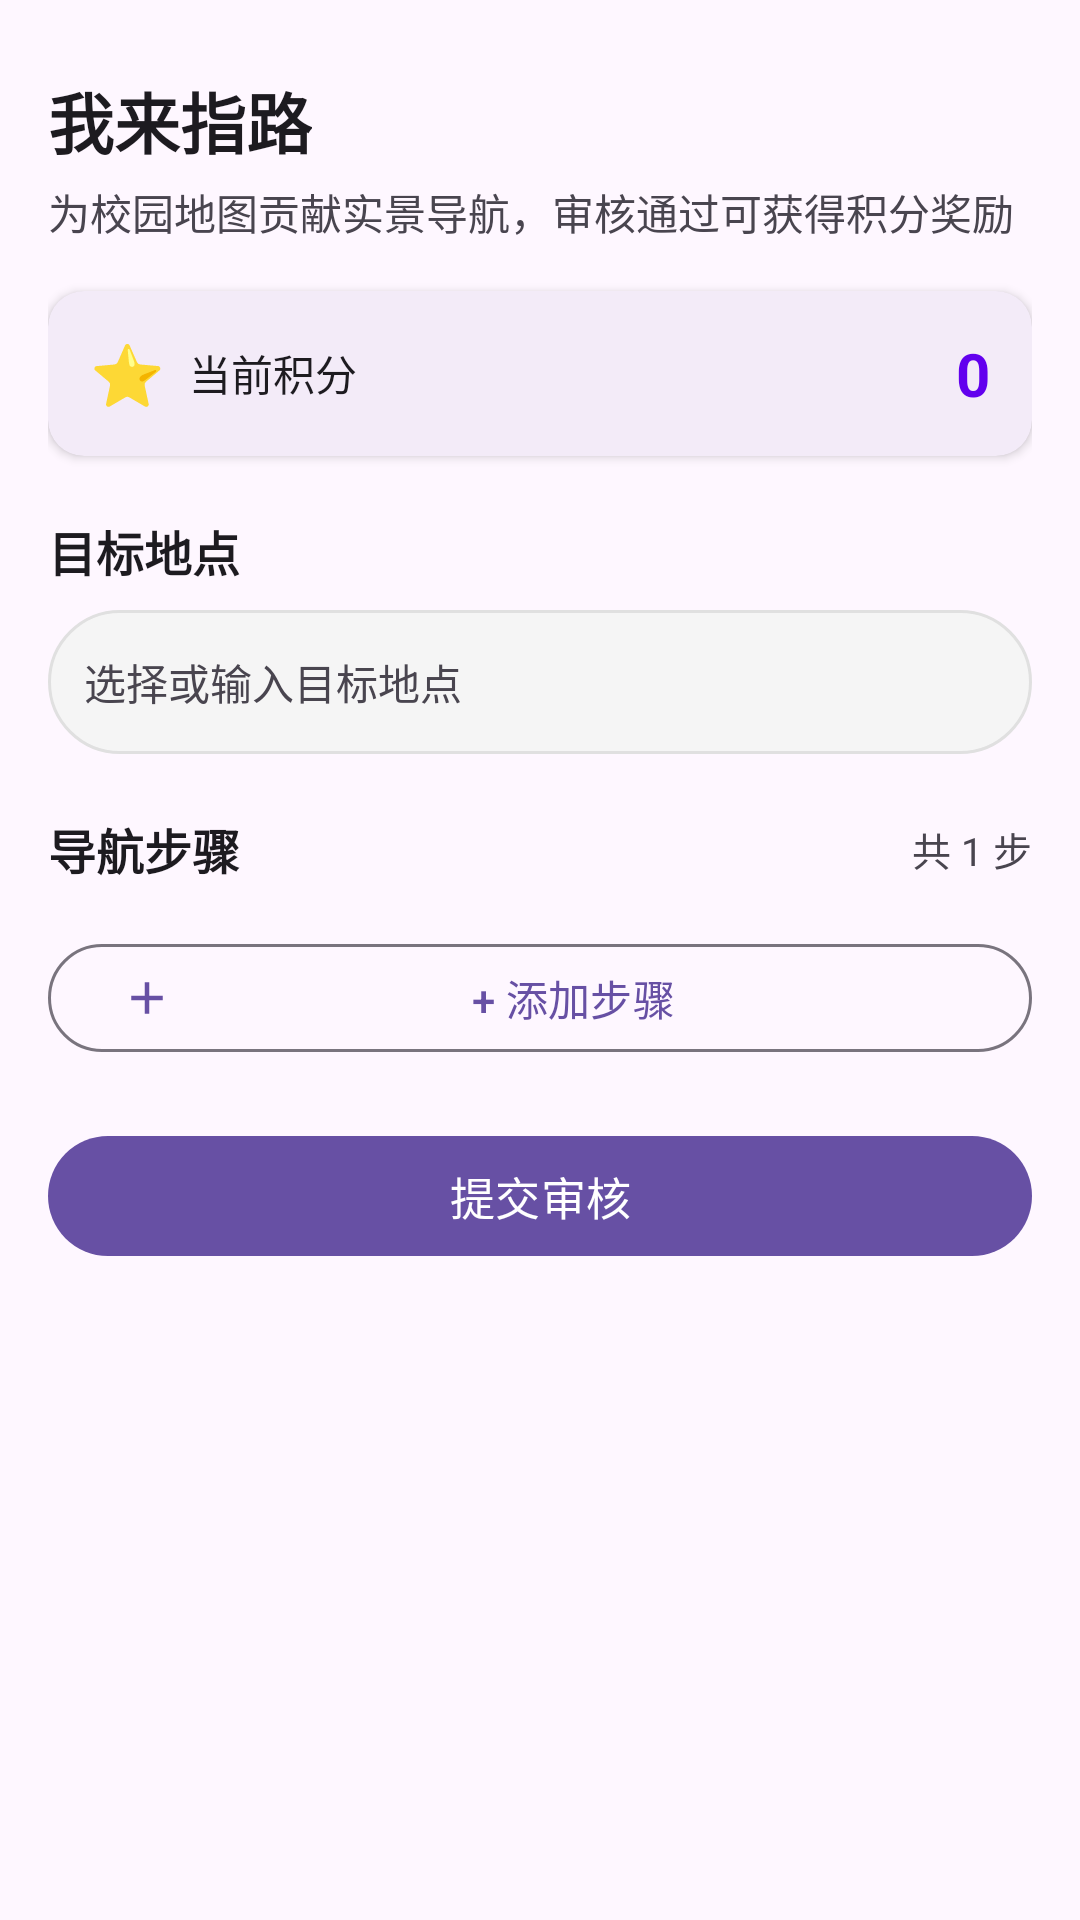

Produce the Android XML layout that renders to this screen, including the resource entries it uses.
<!-- AndroidManifest.xml: application theme Theme.GUET_Map -->
<!-- res/layout/fragment_contribute.xml -->
<?xml version="1.0" encoding="utf-8"?>
<androidx.core.widget.NestedScrollView xmlns:android="http://schemas.android.com/apk/res/android"
    xmlns:app="http://schemas.android.com/apk/res-auto"
    android:layout_width="match_parent"
    android:layout_height="match_parent"
    android:background="?attr/colorSurface"
    android:fillViewport="true">

    <LinearLayout
        android:layout_width="match_parent"
        android:layout_height="wrap_content"
        android:orientation="vertical"
        android:paddingStart="16dp"
        android:paddingEnd="16dp"
        android:paddingTop="24dp"
        android:paddingBottom="48dp">

        
        <TextView
            android:layout_width="wrap_content"
            android:layout_height="wrap_content"
            android:text="我来指路"
            android:textColor="?attr/colorOnSurface"
            android:textSize="22sp"
            android:textStyle="bold" />

        <TextView
            android:layout_width="wrap_content"
            android:layout_height="wrap_content"
            android:layout_marginTop="4dp"
            android:text="为校园地图贡献实景导航，审核通过可获得积分奖励"
            android:textColor="?attr/colorOnSurfaceVariant"
            android:textSize="14sp" />

        
        <com.google.android.material.card.MaterialCardView
            android:layout_width="match_parent"
            android:layout_height="wrap_content"
            android:layout_marginTop="16dp"
            app:cardCornerRadius="12dp"
            app:cardElevation="2dp"
            app:strokeWidth="0dp">

            <LinearLayout
                android:layout_width="match_parent"
                android:layout_height="wrap_content"
                android:gravity="center_vertical"
                android:orientation="horizontal"
                android:padding="14dp">

                <TextView
                    android:layout_width="wrap_content"
                    android:layout_height="wrap_content"
                    android:text="⭐"
                    android:textSize="20sp" />

                <TextView
                    android:layout_width="0dp"
                    android:layout_height="wrap_content"
                    android:layout_marginStart="8dp"
                    android:layout_weight="1"
                    android:text="当前积分"
                    android:textColor="?attr/colorOnSurface"
                    android:textSize="14sp" />

                <TextView
                    android:id="@+id/tvPoints"
                    android:layout_width="wrap_content"
                    android:layout_height="wrap_content"
                    android:text="0"
                    android:textColor="@color/primary"
                    android:textSize="20sp"
                    android:textStyle="bold" />

            </LinearLayout>

        </com.google.android.material.card.MaterialCardView>

        
        <TextView
            android:layout_width="wrap_content"
            android:layout_height="wrap_content"
            android:layout_marginTop="20dp"
            android:text="目标地点"
            android:textColor="?attr/colorOnSurface"
            android:textSize="16sp"
            android:textStyle="bold" />

        <AutoCompleteTextView
            android:id="@+id/actvLocation"
            android:layout_width="match_parent"
            android:layout_height="48dp"
            android:layout_marginTop="8dp"
            android:background="@drawable/bg_search_bar"
            android:completionThreshold="1"
            android:dropDownHeight="200dp"
            android:hint="选择或输入目标地点"
            android:paddingStart="12dp"
            android:paddingEnd="12dp"
            android:textColor="?attr/colorOnSurface"
            android:textColorHint="?attr/colorOnSurfaceVariant"
            android:textSize="14sp" />

        
        <LinearLayout
            android:layout_width="match_parent"
            android:layout_height="wrap_content"
            android:layout_marginTop="20dp"
            android:gravity="center_vertical"
            android:orientation="horizontal">

            <TextView
                android:layout_width="0dp"
                android:layout_height="wrap_content"
                android:layout_weight="1"
                android:text="导航步骤"
                android:textColor="?attr/colorOnSurface"
                android:textSize="16sp"
                android:textStyle="bold" />

            <TextView
                android:id="@+id/tvStepCount"
                android:layout_width="wrap_content"
                android:layout_height="wrap_content"
                android:text="共 1 步"
                android:textColor="?attr/colorOnSurfaceVariant"
                android:textSize="13sp" />

        </LinearLayout>

        
        <androidx.recyclerview.widget.RecyclerView
            android:id="@+id/rvStepForms"
            android:layout_width="match_parent"
            android:layout_height="wrap_content"
            android:layout_marginTop="8dp"
            android:nestedScrollingEnabled="false" />

        
        <com.google.android.material.button.MaterialButton
            android:id="@+id/btnAddStep"
            style="@style/Widget.Material3.Button.OutlinedButton"
            android:layout_width="match_parent"
            android:layout_height="44dp"
            android:layout_marginTop="8dp"
            android:text="+ 添加步骤"
            android:textSize="14sp"
            app:icon="@drawable/ic_add" />

        
        <com.google.android.material.button.MaterialButton
            android:id="@+id/btnSubmit"
            android:layout_width="match_parent"
            android:layout_height="48dp"
            android:layout_marginTop="20dp"
            android:text="提交审核"
            android:textSize="15sp"
            app:cornerRadius="24dp" />

        
        <LinearLayout
            android:id="@+id/llUploadStatus"
            android:layout_width="match_parent"
            android:layout_height="wrap_content"
            android:layout_marginTop="12dp"
            android:gravity="center"
            android:orientation="vertical"
            android:visibility="gone">

            <androidx.core.widget.ContentLoadingProgressBar
                android:id="@+id/progressUpload"
                style="?android:attr/progressBarStyleHorizontal"
                android:layout_width="match_parent"
                android:layout_height="4dp"
                android:indeterminate="true" />

            <TextView
                android:id="@+id/tvUploadMessage"
                android:layout_width="wrap_content"
                android:layout_height="wrap_content"
                android:layout_marginTop="8dp"
                android:gravity="center"
                android:textColor="?attr/colorOnSurfaceVariant"
                android:textSize="14sp" />

        </LinearLayout>

    </LinearLayout>

</androidx.core.widget.NestedScrollView>
<!-- resources referenced by this layout -->
<resources>
  <color name="primary">#FF6200EE</color>
  <!-- drawable bg_search_bar (drawable) -->
  <?xml version="1.0" encoding="utf-8"?>
  <shape xmlns:android="http://schemas.android.com/apk/res/android"
      android:shape="rectangle">
      <solid android:color="@color/search_bg" />
      <corners android:radius="24dp" />
      <stroke
          android:width="1dp"
          android:color="#FFE0E0E0" />
  </shape>
  <!-- drawable ic_add (drawable) -->
  <vector xmlns:android="http://schemas.android.com/apk/res/android"
      android:width="24dp"
      android:height="24dp"
      android:viewportWidth="24"
      android:viewportHeight="24">
      <path
          android:fillColor="@color/nav_icon"
          android:pathData="M19,13h-6v6h-2v-6H5v-2h6V5h2v6h6v2z" />
  </vector>
  <style name="Theme.GUET_Map" parent="Base.Theme.GUET_Map" />
  <color name="search_bg">#FFF5F5F5</color>
  <color name="nav_icon">#FF888888</color>
  <style name="Base.Theme.GUET_Map" parent="Theme.Material3.DayNight.NoActionBar">
          
          
      </style>
</resources>
